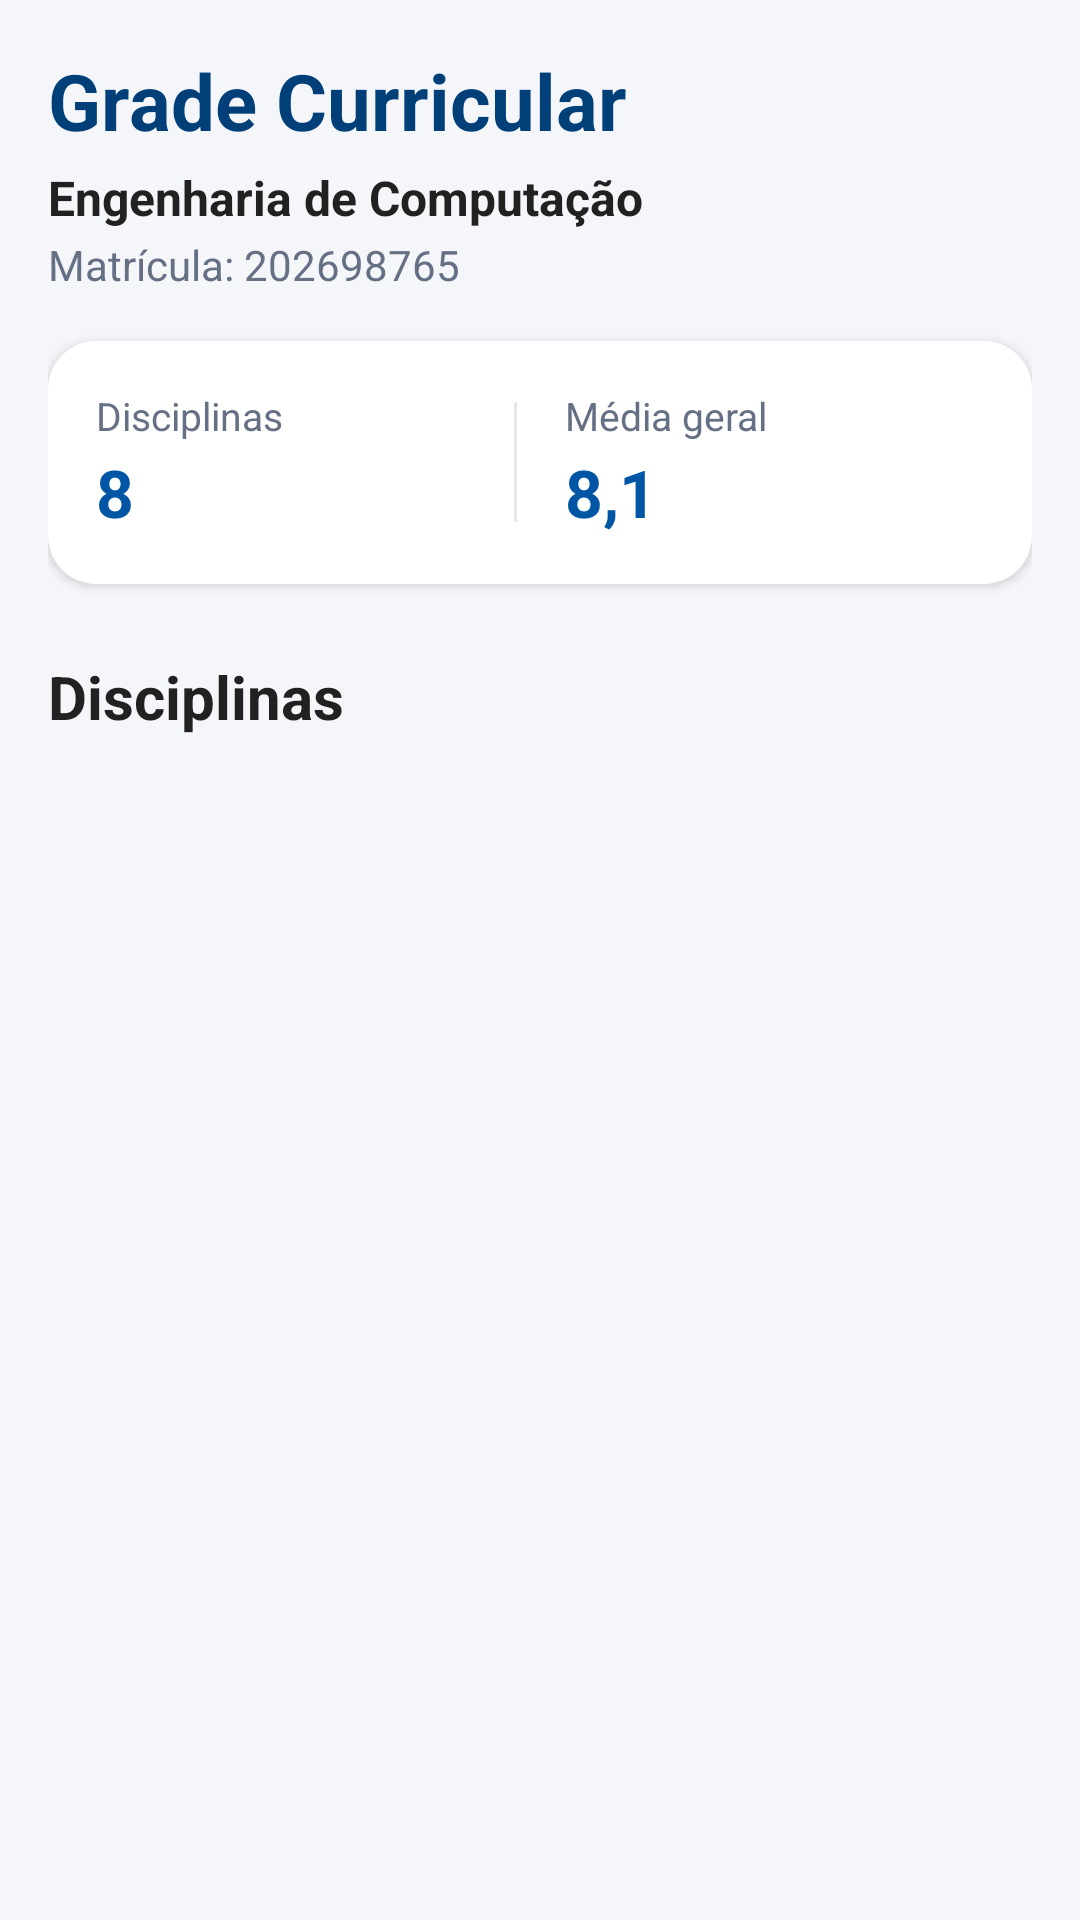

Here is an Android app screen rendered from its layout file. Give the layout XML and the strings, colors and styles it references.
<!-- AndroidManifest.xml: application theme Theme.CarteirinhaInatel -->
<!-- res/layout/fragment_grade_curricular.xml -->
<?xml version="1.0" encoding="utf-8"?>
<LinearLayout
    xmlns:android="http://schemas.android.com/apk/res/android"
    android:layout_width="match_parent"
    android:layout_height="match_parent"
    android:background="@color/background_light"
    android:orientation="vertical">

    <LinearLayout
        android:layout_width="match_parent"
        android:layout_height="wrap_content"
        android:orientation="vertical"
        android:paddingStart="@dimen/spacing_medium"
        android:paddingTop="@dimen/spacing_medium"
        android:paddingEnd="@dimen/spacing_medium"
        android:paddingBottom="@dimen/spacing_small">

        <TextView
            android:layout_width="wrap_content"
            android:layout_height="wrap_content"
            android:text="Grade Curricular"
            android:textColor="@color/inatel_dark_blue"
            android:textSize="26sp"
            android:textStyle="bold" />

        <TextView
            android:layout_width="wrap_content"
            android:layout_height="wrap_content"
            android:layout_marginTop="4dp"
            android:text="Engenharia de Computação"
            android:textColor="@color/text_primary"
            android:textSize="16sp"
            android:textStyle="bold" />

        <TextView
            android:layout_width="wrap_content"
            android:layout_height="wrap_content"
            android:layout_marginTop="2dp"
            android:text="Matrícula: 202698765"
            android:textColor="@color/text_secondary"
            android:textSize="14sp" />

        <LinearLayout
            android:layout_width="match_parent"
            android:layout_height="wrap_content"
            android:layout_marginTop="@dimen/spacing_medium"
            android:background="@drawable/bg_white_card"
            android:elevation="2dp"
            android:gravity="center_vertical"
            android:orientation="horizontal"
            android:padding="@dimen/spacing_medium">

            <LinearLayout
                android:layout_width="0dp"
                android:layout_height="wrap_content"
                android:layout_weight="1"
                android:orientation="vertical">

                <TextView
                    android:layout_width="wrap_content"
                    android:layout_height="wrap_content"
                    android:text="Disciplinas"
                    android:textColor="@color/text_secondary"
                    android:textSize="13sp" />

                <TextView
                    android:id="@+id/textTotalDisciplinas"
                    android:layout_width="wrap_content"
                    android:layout_height="wrap_content"
                    android:layout_marginTop="2dp"
                    android:text="8"
                    android:textColor="@color/inatel_blue"
                    android:textSize="22sp"
                    android:textStyle="bold" />

            </LinearLayout>

            <View
                android:layout_width="1dp"
                android:layout_height="40dp"
                android:background="#E4E7EC" />

            <LinearLayout
                android:layout_width="0dp"
                android:layout_height="wrap_content"
                android:layout_marginStart="@dimen/spacing_medium"
                android:layout_weight="1"
                android:orientation="vertical">

                <TextView
                    android:layout_width="wrap_content"
                    android:layout_height="wrap_content"
                    android:text="Média geral"
                    android:textColor="@color/text_secondary"
                    android:textSize="13sp" />

                <TextView
                    android:id="@+id/textMediaGeral"
                    android:layout_width="wrap_content"
                    android:layout_height="wrap_content"
                    android:layout_marginTop="2dp"
                    android:text="8,1"
                    android:textColor="@color/inatel_blue"
                    android:textSize="22sp"
                    android:textStyle="bold" />

            </LinearLayout>

        </LinearLayout>

        <TextView
            android:layout_width="wrap_content"
            android:layout_height="wrap_content"
            android:layout_marginTop="@dimen/spacing_large"
            android:text="Disciplinas"
            android:textColor="@color/text_primary"
            android:textSize="20sp"
            android:textStyle="bold" />

    </LinearLayout>

    <androidx.recyclerview.widget.RecyclerView
        android:id="@+id/recyclerDisciplinas"
        android:layout_width="match_parent"
        android:layout_height="0dp"
        android:layout_weight="1"
        android:clipToPadding="false"
        android:paddingStart="@dimen/spacing_medium"
        android:paddingEnd="@dimen/spacing_medium"
        android:paddingBottom="@dimen/spacing_medium"
        android:overScrollMode="ifContentScrolls" />

</LinearLayout>
<!-- resources referenced by this layout -->
<resources>
  <color name="background_light">#F4F6F9</color>
  <color name="inatel_blue">#0056A4</color>
  <color name="inatel_dark_blue">#003F78</color>
  <color name="text_primary">#212121</color>
  <color name="text_secondary">#667085</color>
  <dimen name="spacing_large">24dp</dimen>
  <dimen name="spacing_medium">16dp</dimen>
  <dimen name="spacing_small">8dp</dimen>
  <!-- drawable bg_white_card (drawable) -->
  <?xml version="1.0" encoding="utf-8"?>
  <shape xmlns:android="http://schemas.android.com/apk/res/android"
      android:shape="rectangle">
  
      <solid android:color="@color/white" />
  
      <corners android:radius="@dimen/card_corner_radius" />
  
  </shape>
  <style name="Theme.CarteirinhaInatel" parent="Base.Theme.CarteirinhaInatel" />
  <color name="white">#FFFFFF</color>
  <dimen name="card_corner_radius">16dp</dimen>
  <style name="Base.Theme.CarteirinhaInatel" parent="Theme.Material3.DayNight.NoActionBar">
          
          
      </style>
</resources>
